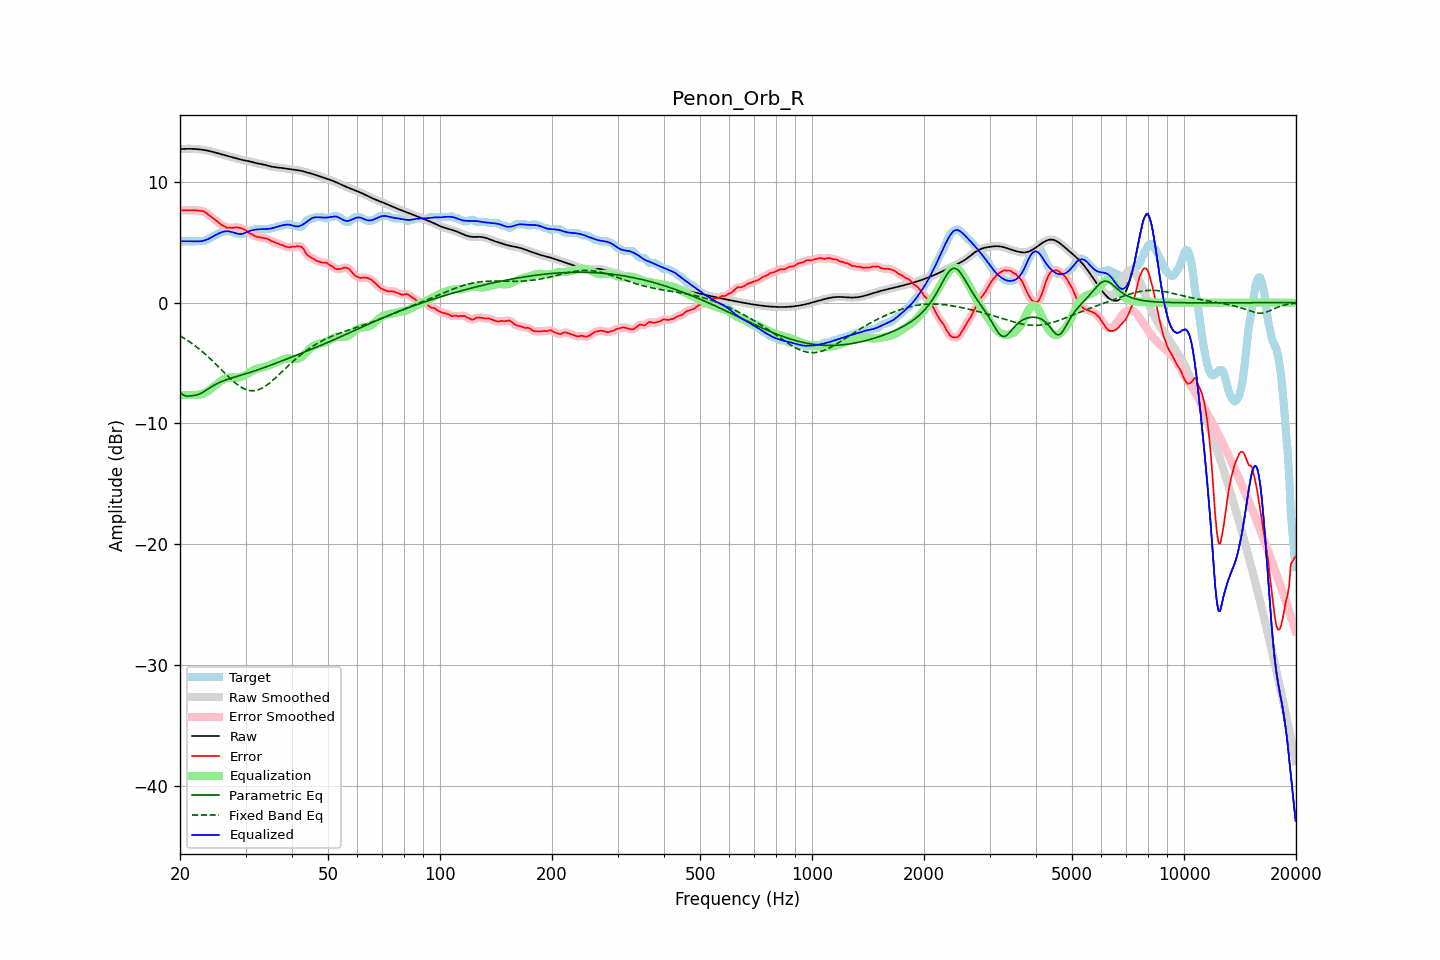

Values plotted in this chart, from the file beside it:
frequency, raw, error, smoothed, error_smoothed, equalization, parametric_eq, fixed_band_eq, equalized_raw, equalized_smoothed, target
20.00, 12.71, 7.63, 12.71, 7.63, -7.63, -7.40, -2.74, 5.08, 5.08, 5.08
20.20, 12.72, 7.64, 12.72, 7.64, -7.64, -7.53, -2.82, 5.08, 5.08, 5.08
20.40, 12.73, 7.65, 12.73, 7.65, -7.65, -7.65, -2.90, 5.08, 5.08, 5.08
20.61, 12.73, 7.65, 12.73, 7.65, -7.65, -7.70, -2.99, 5.08, 5.08, 5.08
20.81, 12.73, 7.65, 12.73, 7.65, -7.66, -7.74, -3.07, 5.08, 5.08, 5.08
21.02, 12.74, 7.66, 12.74, 7.66, -7.66, -7.74, -3.16, 5.08, 5.08, 5.08
21.23, 12.74, 7.66, 12.74, 7.66, -7.66, -7.73, -3.25, 5.08, 5.08, 5.08
21.44, 12.73, 7.65, 12.73, 7.65, -7.65, -7.72, -3.34, 5.08, 5.08, 5.08
21.66, 12.73, 7.65, 12.73, 7.65, -7.65, -7.70, -3.44, 5.08, 5.08, 5.08
21.87, 12.73, 7.64, 12.72, 7.64, -7.65, -7.68, -3.54, 5.07, 5.07, 5.08
22.09, 12.72, 7.64, 12.72, 7.64, -7.65, -7.66, -3.64, 5.07, 5.07, 5.08
22.31, 12.71, 7.62, 12.71, 7.62, -7.64, -7.62, -3.74, 5.07, 5.07, 5.08
22.54, 12.69, 7.61, 12.69, 7.61, -7.62, -7.58, -3.85, 5.07, 5.07, 5.08
22.76, 12.68, 7.60, 12.68, 7.60, -7.59, -7.51, -3.96, 5.08, 5.08, 5.08
22.99, 12.66, 7.58, 12.66, 7.58, -7.55, -7.45, -4.07, 5.10, 5.10, 5.08
23.22, 12.64, 7.55, 12.64, 7.53, -7.50, -7.36, -4.19, 5.14, 5.14, 5.09
23.45, 12.61, 7.45, 12.61, 7.45, -7.43, -7.28, -4.30, 5.18, 5.18, 5.16
23.69, 12.59, 7.35, 12.59, 7.36, -7.36, -7.19, -4.42, 5.23, 5.23, 5.24
23.92, 12.56, 7.25, 12.56, 7.25, -7.27, -7.10, -4.55, 5.30, 5.30, 5.31
24.16, 12.53, 7.16, 12.53, 7.15, -7.17, -7.02, -4.67, 5.36, 5.36, 5.37
24.40, 12.50, 7.05, 12.50, 7.05, -7.06, -6.93, -4.80, 5.44, 5.44, 5.45
24.65, 12.46, 6.94, 12.46, 6.95, -6.95, -6.86, -4.93, 5.51, 5.51, 5.52
24.89, 12.42, 6.85, 12.42, 6.85, -6.84, -6.78, -5.06, 5.59, 5.59, 5.58
25.14, 12.39, 6.75, 12.39, 6.74, -6.73, -6.71, -5.19, 5.66, 5.66, 5.64
25.39, 12.35, 6.64, 12.35, 6.63, -6.63, -6.65, -5.32, 5.72, 5.72, 5.71
25.65, 12.31, 6.52, 12.31, 6.52, -6.53, -6.59, -5.46, 5.78, 5.78, 5.79
25.91, 12.27, 6.42, 12.27, 6.43, -6.44, -6.53, -5.59, 5.83, 5.83, 5.86
26.16, 12.24, 6.36, 12.24, 6.35, -6.36, -6.48, -5.72, 5.88, 5.88, 5.88
26.43, 12.20, 6.31, 12.20, 6.28, -6.30, -6.43, -5.86, 5.90, 5.90, 5.89
26.69, 12.16, 6.21, 12.16, 6.24, -6.25, -6.38, -5.99, 5.91, 5.91, 5.95
26.96, 12.13, 6.19, 12.13, 6.20, -6.22, -6.33, -6.12, 5.91, 5.91, 5.94
27.23, 12.09, 6.21, 12.09, 6.18, -6.21, -6.29, -6.25, 5.89, 5.89, 5.88
27.50, 12.06, 6.18, 12.06, 6.19, -6.20, -6.24, -6.37, 5.86, 5.86, 5.88
27.77, 12.02, 6.20, 12.02, 6.20, -6.20, -6.20, -6.49, 5.82, 5.82, 5.83
28.05, 11.98, 6.22, 11.98, 6.22, -6.21, -6.16, -6.61, 5.77, 5.77, 5.77
28.33, 11.94, 6.25, 11.94, 6.23, -6.21, -6.12, -6.71, 5.73, 5.73, 5.70
28.62, 11.91, 6.23, 11.91, 6.22, -6.21, -6.08, -6.82, 5.70, 5.70, 5.68
28.90, 11.87, 6.19, 11.87, 6.20, -6.19, -6.04, -6.91, 5.68, 5.68, 5.68
29.19, 11.84, 6.16, 11.84, 6.16, -6.15, -6.00, -7.00, 5.69, 5.69, 5.68
29.48, 11.81, 6.13, 11.81, 6.12, -6.10, -5.96, -7.07, 5.71, 5.71, 5.68
29.78, 11.78, 6.06, 11.78, 6.05, -6.04, -5.92, -7.14, 5.75, 5.75, 5.72
30.08, 11.76, 5.96, 11.76, 5.97, -5.96, -5.88, -7.19, 5.80, 5.80, 5.80
30.38, 11.73, 5.88, 11.73, 5.87, -5.88, -5.84, -7.24, 5.85, 5.85, 5.86
30.68, 11.71, 5.78, 11.70, 5.79, -5.80, -5.80, -7.27, 5.91, 5.91, 5.93
30.99, 11.67, 5.69, 11.67, 5.71, -5.71, -5.76, -7.29, 5.96, 5.96, 5.98
31.30, 11.64, 5.66, 11.64, 5.63, -5.64, -5.72, -7.30, 6.00, 6.00, 5.98
31.61, 11.60, 5.57, 11.60, 5.56, -5.57, -5.67, -7.29, 6.03, 6.03, 6.03
31.93, 11.56, 5.48, 11.56, 5.50, -5.51, -5.63, -7.27, 6.05, 6.05, 6.08
32.24, 11.53, 5.45, 11.53, 5.45, -5.47, -5.58, -7.25, 6.06, 6.06, 6.08
32.57, 11.50, 5.42, 11.51, 5.42, -5.43, -5.54, -7.20, 6.07, 6.07, 6.08
32.89, 11.48, 5.40, 11.48, 5.40, -5.40, -5.49, -7.15, 6.08, 6.08, 6.08
33.22, 11.46, 5.38, 11.46, 5.38, -5.37, -5.44, -7.08, 6.09, 6.09, 6.08
33.55, 11.43, 5.35, 11.43, 5.35, -5.34, -5.40, -7.01, 6.09, 6.09, 6.08
33.89, 11.40, 5.32, 11.40, 5.32, -5.30, -5.35, -6.92, 6.10, 6.10, 6.08
34.23, 11.36, 5.28, 11.36, 5.29, -5.26, -5.30, -6.83, 6.10, 6.10, 6.08
34.57, 11.32, 5.24, 11.32, 5.23, -5.22, -5.25, -6.73, 6.11, 6.11, 6.08
34.92, 11.29, 5.16, 11.29, 5.17, -5.17, -5.20, -6.63, 6.12, 6.12, 6.12
35.27, 11.26, 5.08, 11.26, 5.10, -5.11, -5.15, -6.52, 6.15, 6.15, 6.18
35.62, 11.23, 5.05, 11.24, 5.03, -5.05, -5.10, -6.40, 6.18, 6.18, 6.18
35.97, 11.22, 4.98, 11.22, 4.99, -5.00, -5.05, -6.28, 6.22, 6.22, 6.24
... 635 more rows
